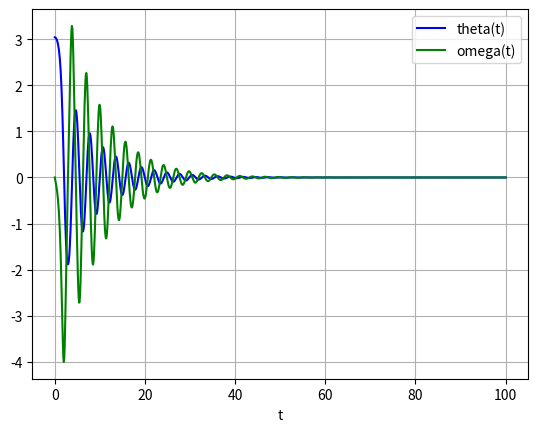

This figure's Python source:
import numpy as np
from scipy.integrate import odeint
import matplotlib.pylab as plt


def odesys(x, t, b, c):
    theta, omega = x
    dxdt = [omega, -b*omega - c*np.sin(theta)]
    # dxdt = [omega, - np.sin(theta)]
    return dxdt

b = 0.25
c = 5.0
x0 = [np.pi - 0.1, 0.0]
t = np.linspace(0, 100, 1001)

sol = odeint(odesys, x0, t, args=(b, c))
plt.figure(1)
plt.plot(t, sol[:, 0], 'b', label='theta(t)')
plt.plot(t, sol[:, 1], 'g', label='omega(t)')
plt.legend(loc='best')
plt.xlabel('t')
plt.grid()
plt.show()
